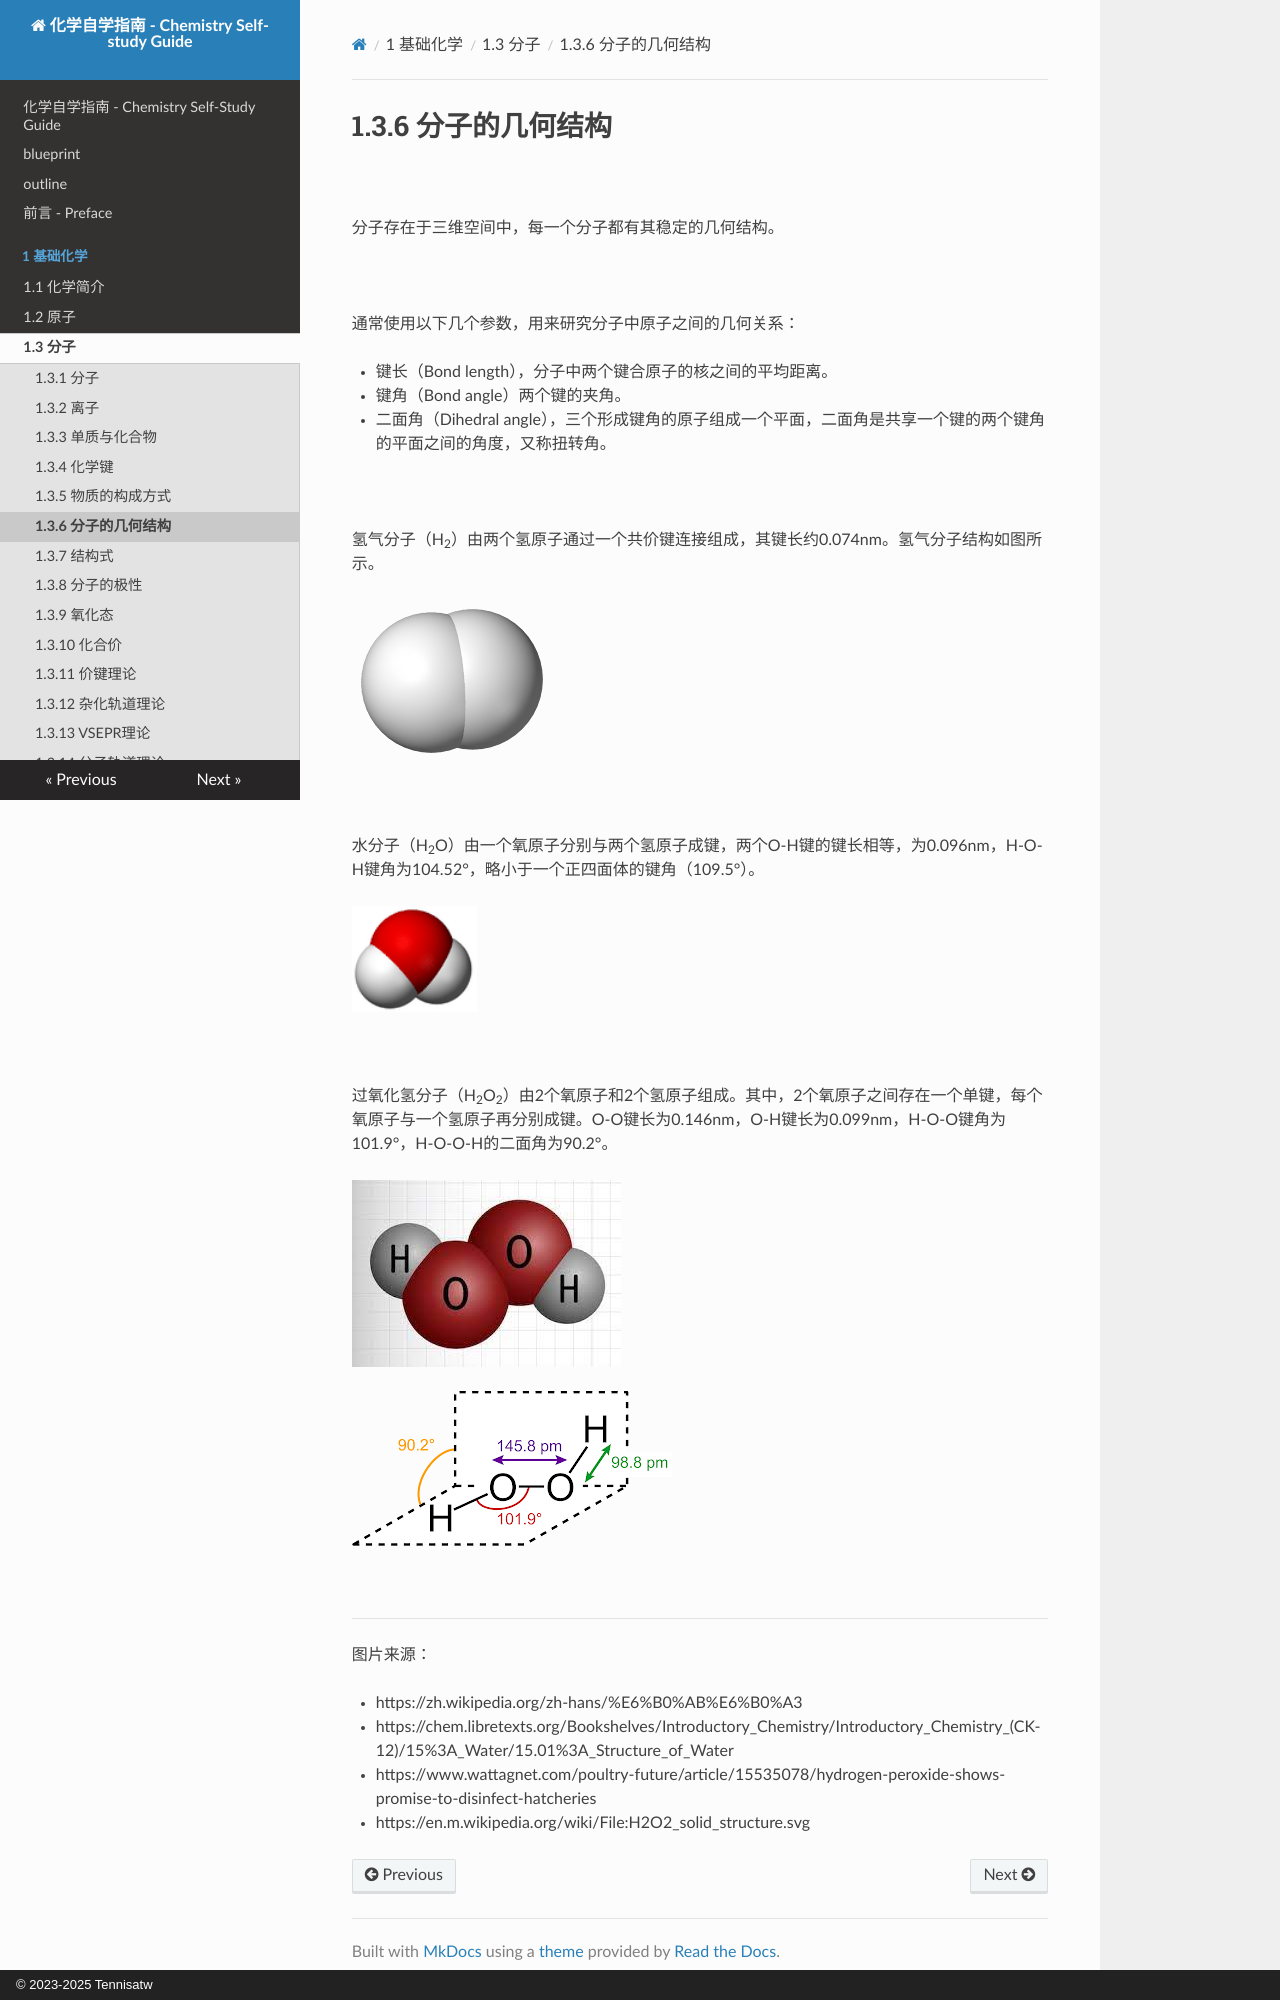

repository: Tennisatw/chem · page: 1_基础化学/1.3_分子/1.3.06/index.html · generator: mkdocs · copyright: © 2023-2025 Tennisatw

# 1.3.6 分子的几何结构

<br>

分子存在于三维空间中，每一个分子都有其稳定的几何结构。

<br>

通常使用以下几个参数，用来研究分子中原子之间的几何关系：

- 键长（Bond length），分子中两个键合原子的核之间的平均距离。

- 键角（Bond angle）两个键的夹角。

- 二面角（Dihedral angle），三个形成键角的原子组成一个平面，二面角是共享一个键的两个键角的平面之间的角度，又称扭转角。

<br>

氢气分子（H<sub>2</sub>）由两个氢原子通过一个共价键连接组成，其键长约0.074nm。氢气分子结构如图所示。

![氢气分子结构](img/1.3.6-1.png)

<br>

水分子（H<sub>2</sub>O）由一个氧原子分别与两个氢原子成键，两个O-H键的键长相等，为0.096nm，H-O-H键角为104.52°，略小于一个正四面体的键角（109.5°）。

![水分子结构](img/1.3.6-2.png)

<br>

过氧化氢分子（H<sub>2</sub>O<sub>2</sub>）由2个氧原子和2个氢原子组成。其中，2个氧原子之间存在一个单键，每个氧原子与一个氢原子再分别成键。O-O键长为0.146nm，O-H键长为0.099nm，H-O-O键角为101.9°，H-O-O-H的二面角为90.2°。

![过氧化氢分子结构](img/1.3.6-3.jpg)

![过氧化氢分子结构2](img/1.3.6-4.png)

<br>

---

图片来源：

- https://zh.wikipedia.org/zh-hans/%E6%B0%AB%E6%B0%A3
- https://chem.libretexts.org/Bookshelves/Introductory_Chemistry/Introductory_Chemistry_(CK-12)/15%3A_Water/15.01%3A_Structure_of_Water
- https://www.wattagnet.com/poultry-future/article/15535078/hydrogen-peroxide-shows-promise-to-disinfect-hatcheries
- https://en.m.wikipedia.org/wiki/File:H2O2_solid_structure.svg
